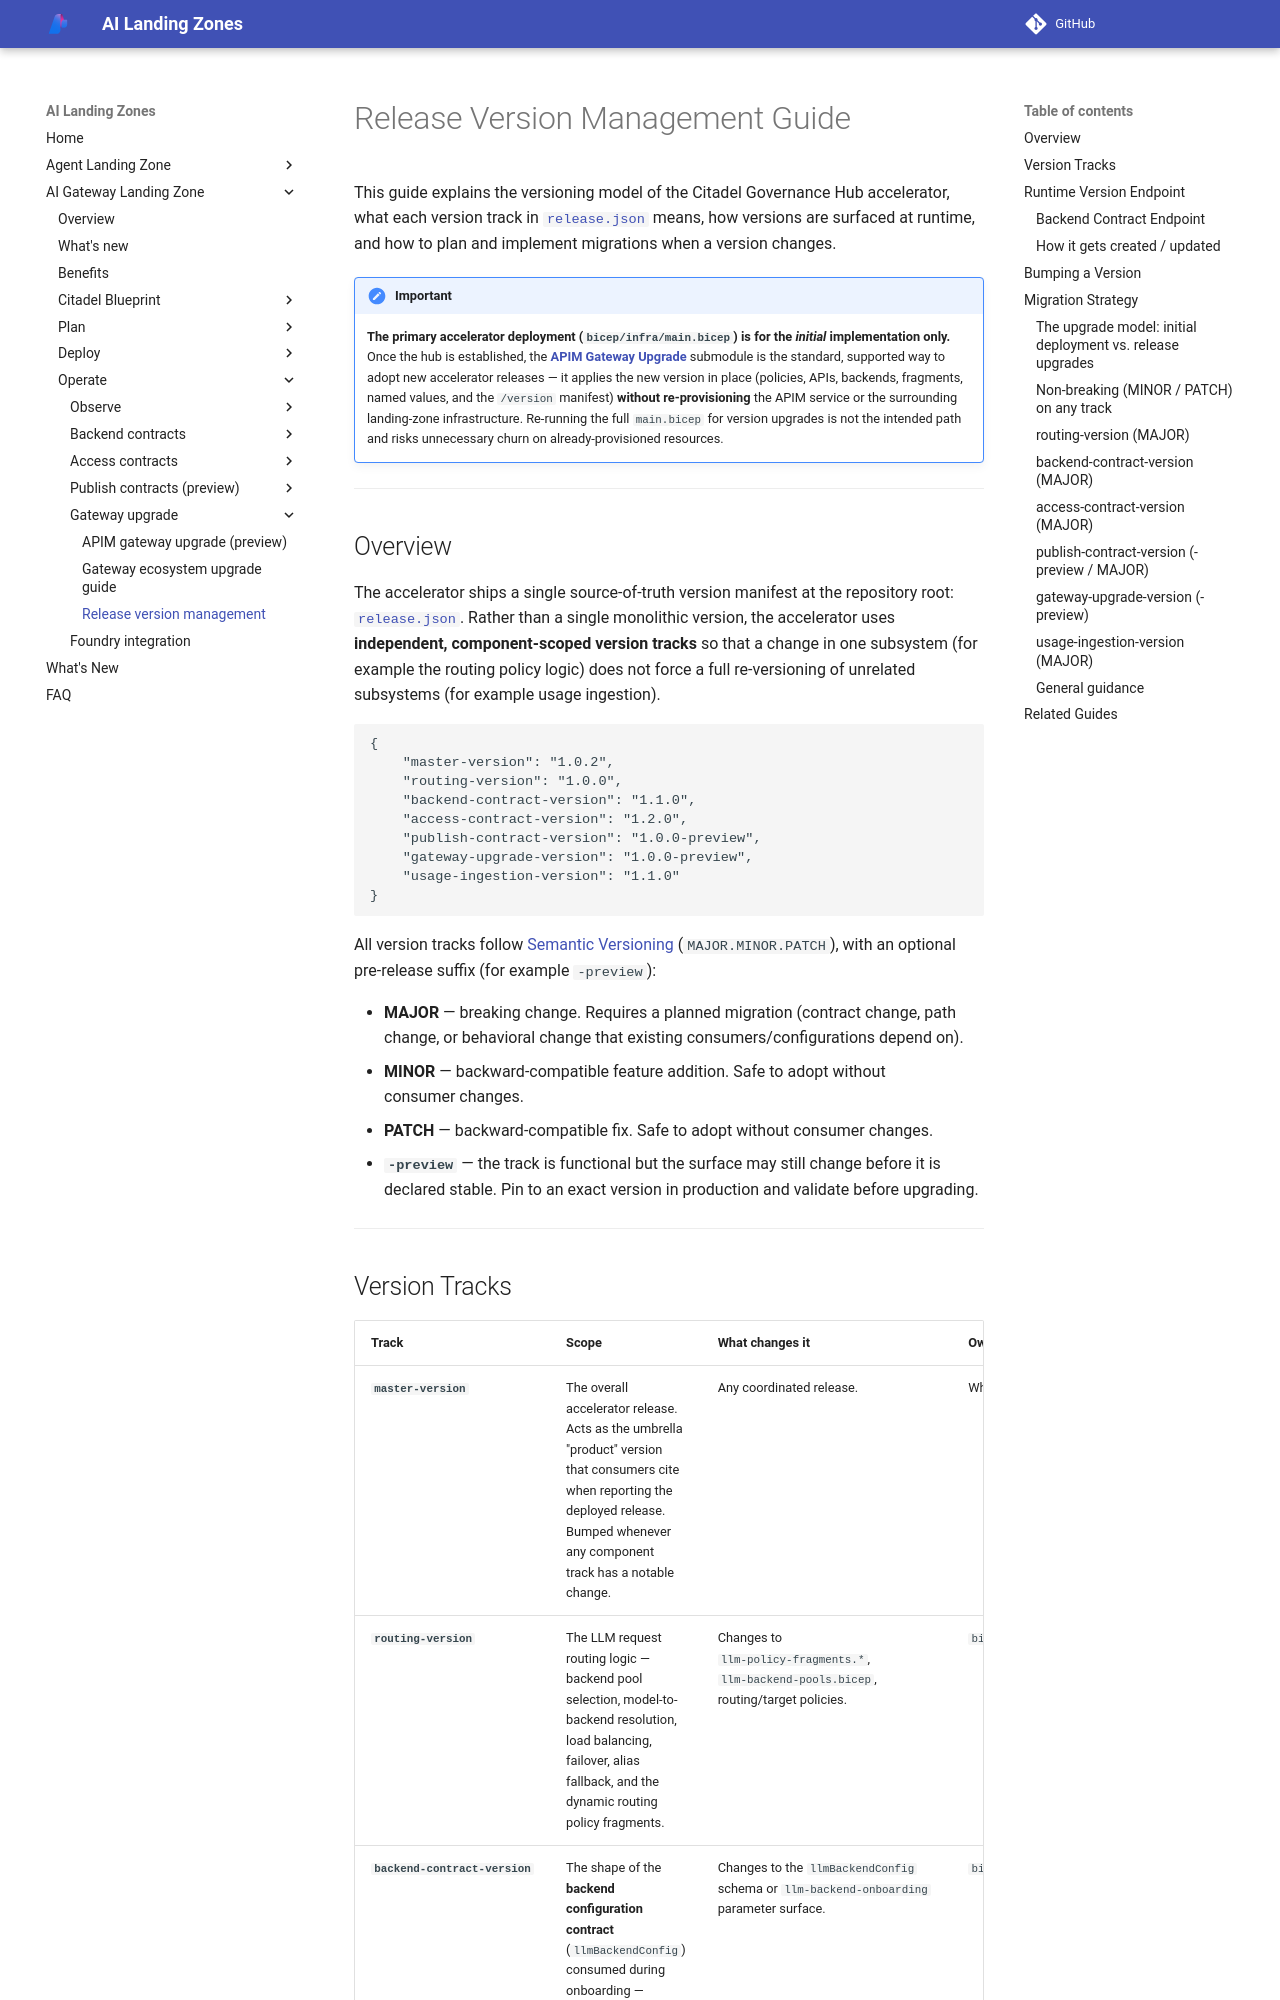

repository: Azure/AI-Landing-Zones · page: ai-gateway-landing-zone/operate/release-version-management/index.html · generator: mkdocs

---
render_macros: false
---

# Release Version Management Guide

This guide explains the versioning model of the Citadel Governance Hub accelerator, what each
version track in [`release.json`](https://github.com/Azure-Samples/ai-hub-gateway-solution-accelerator/blob/main/release.json) means, how versions are surfaced at runtime, and
how to plan and implement migrations when a version changes.

!!! important
    **The primary accelerator deployment (`bicep/infra/main.bicep`) is for the _initial_
    implementation only.** Once the hub is established, the **[APIM Gateway Upgrade](gateway-upgrade.md)**
    submodule is the standard, supported way to adopt new accelerator releases — it applies the new
    version in place (policies, APIs, backends, fragments, named values, and the `/version` manifest)
    **without re-provisioning** the APIM service or the surrounding landing-zone infrastructure.
    Re-running the full `main.bicep` for version upgrades is not the intended path and risks
    unnecessary churn on already-provisioned resources.

---

## Overview

The accelerator ships a single source-of-truth version manifest at the repository root:
[`release.json`](https://github.com/Azure-Samples/ai-hub-gateway-solution-accelerator/blob/main/release.json). Rather than a single monolithic version, the accelerator uses
**independent, component-scoped version tracks** so that a change in one subsystem (for example the
routing policy logic) does not force a full re-versioning of unrelated subsystems (for example usage
ingestion).

```jsonc
{
    "master-version": "1.0.2",
    "routing-version": "1.0.0",
    "backend-contract-version": "1.1.0",
    "access-contract-version": "1.2.0",
    "publish-contract-version": "1.0.0-preview",
    "gateway-upgrade-version": "1.0.0-preview",
    "usage-ingestion-version": "1.1.0"
}
```

All version tracks follow [Semantic Versioning](https://semver.org/) (`MAJOR.MINOR.PATCH`), with an
optional pre-release suffix (for example `-preview`):

- **MAJOR** — breaking change. Requires a planned migration (contract change, path change, or
  behavioral change that existing consumers/configurations depend on).
- **MINOR** — backward-compatible feature addition. Safe to adopt without consumer changes.
- **PATCH** — backward-compatible fix. Safe to adopt without consumer changes.
- **`-preview`** — the track is functional but the surface may still change before it is declared
  stable. Pin to an exact version in production and validate before upgrading.

---
